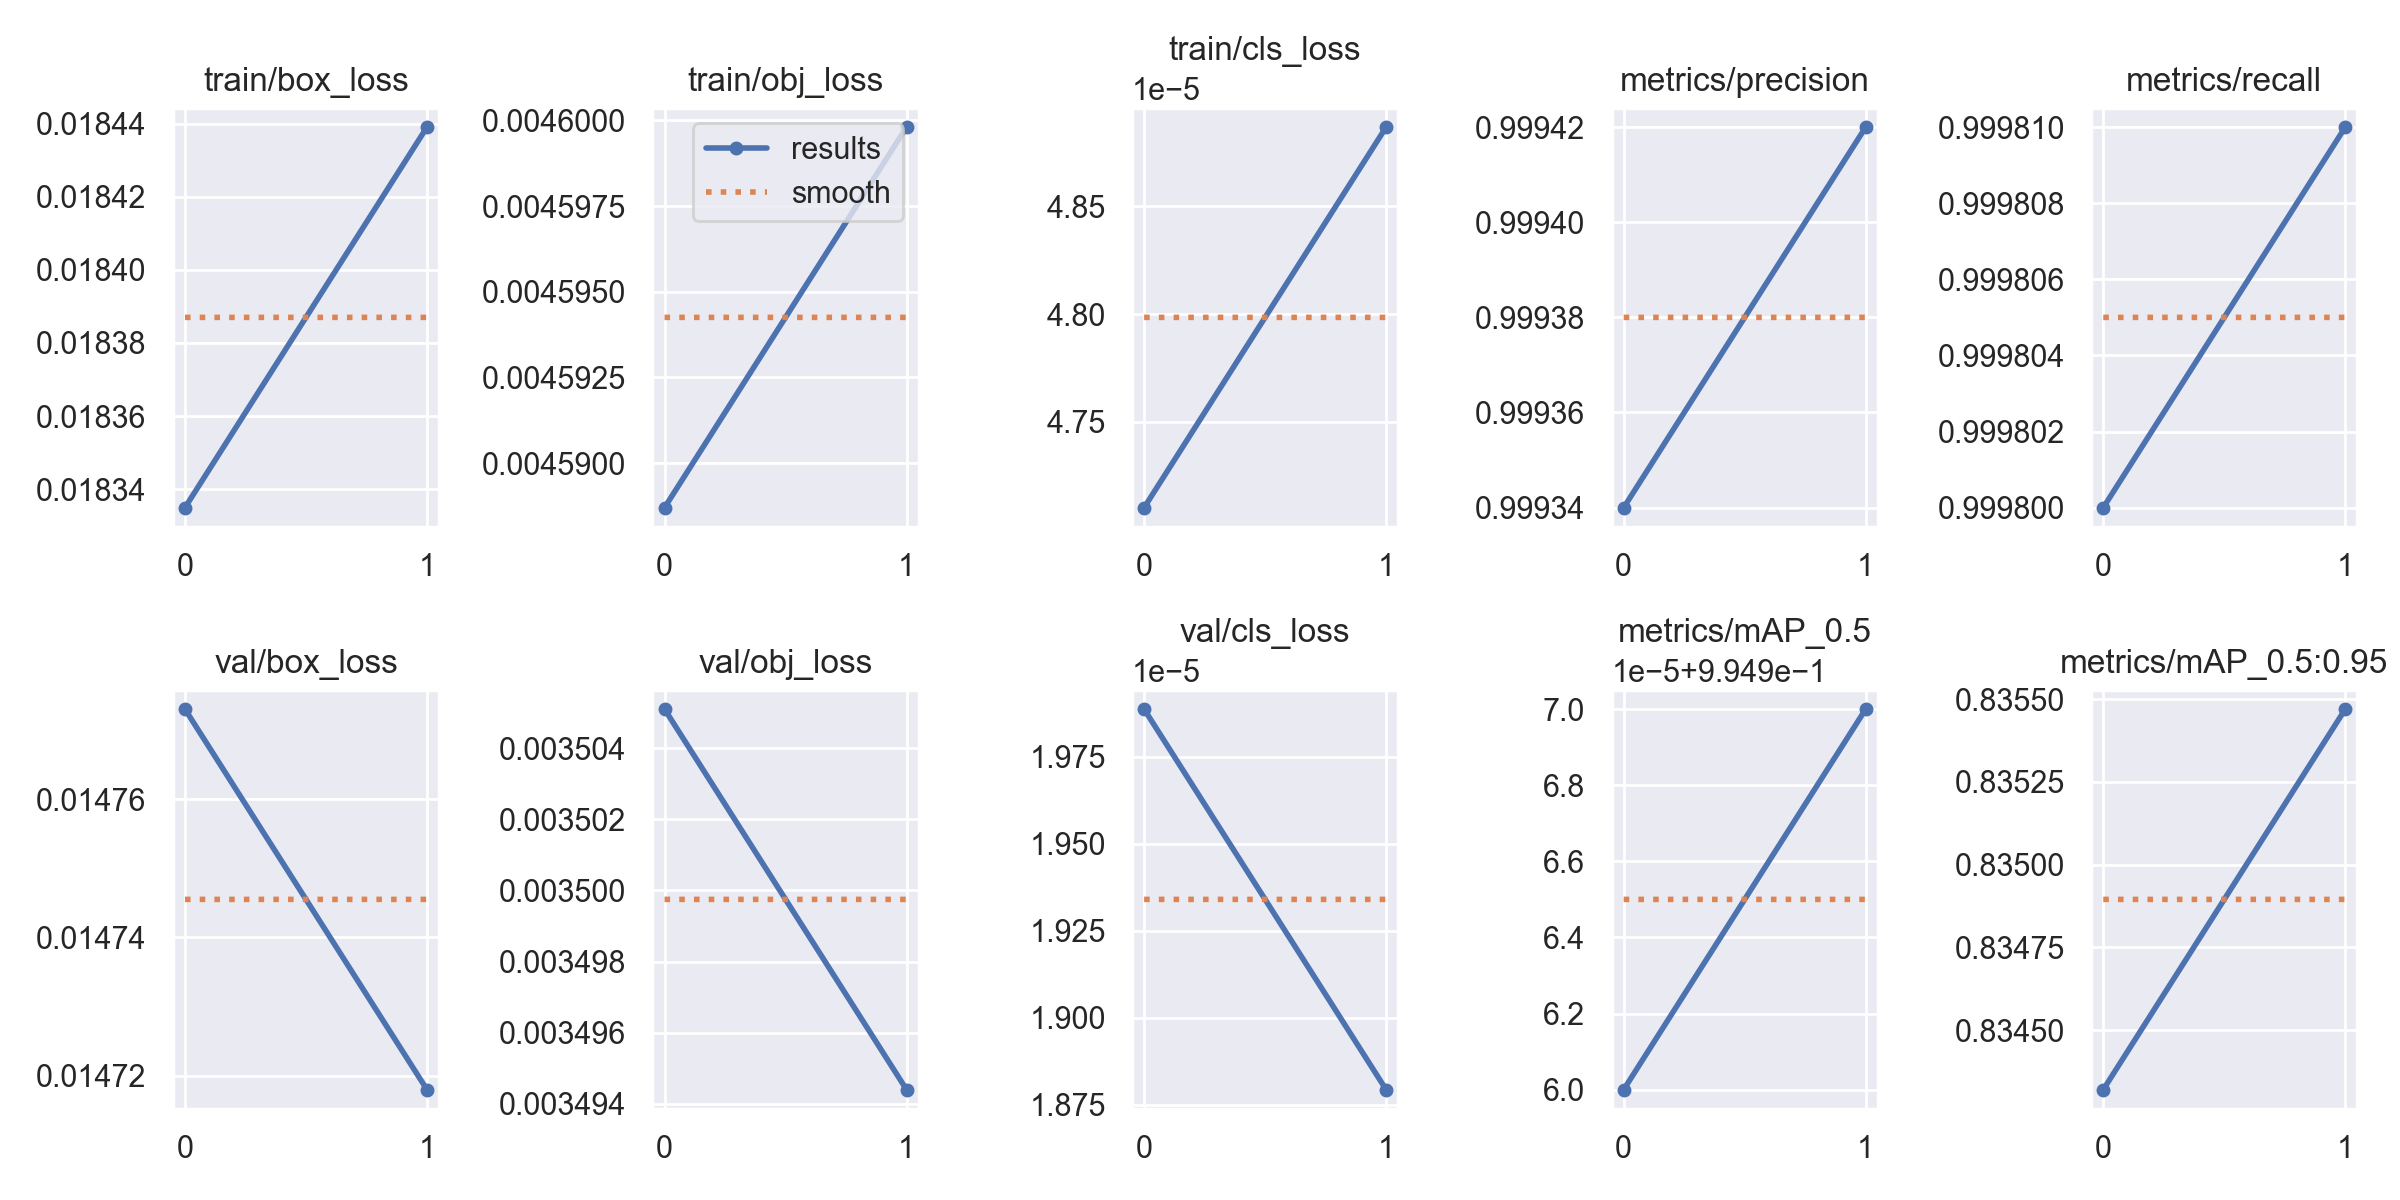

The table this chart was drawn from, first rows:
epoch, train/box_loss, train/obj_loss, train/cls_loss, metrics/precision, metrics/recall, metrics/mAP_0.5, metrics/mAP_0.5:0.95, val/box_loss, val/obj_loss, val/cls_loss, x/lr0, x/lr1, x/lr2
0, 0.01834, 0.004589, 4.7101e-05, 0.9993, 0.9998, 0.995, 0.8343, 0.01477, 0.003505, 1.9887e-05, 0.07, 0.003333, 0.003333
1, 0.01844, 0.0046, 4.8868e-05, 0.9994, 0.9998, 0.995, 0.8355, 0.01472, 0.003494, 1.8794e-05, 0.0367, 0.003367, 0.003367
